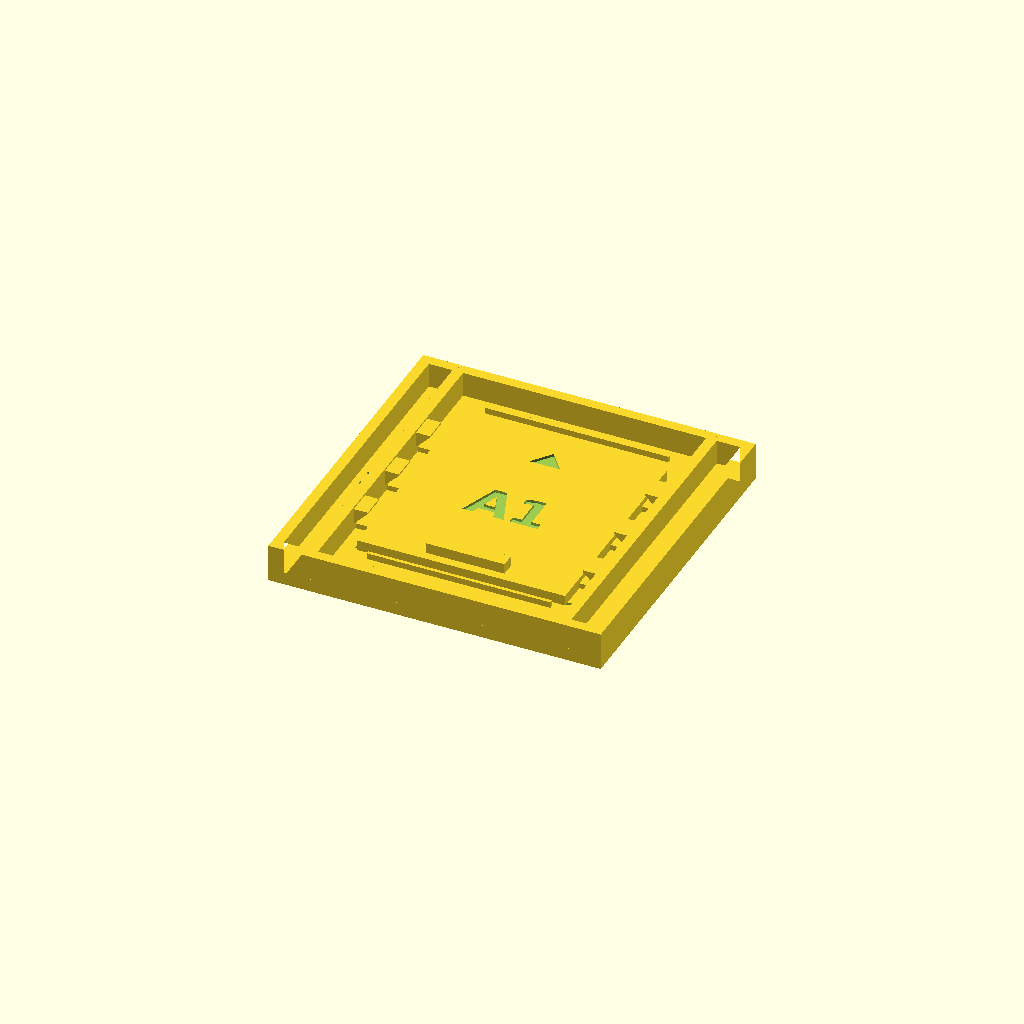
Cell 1: rendered with the file's own defaults.
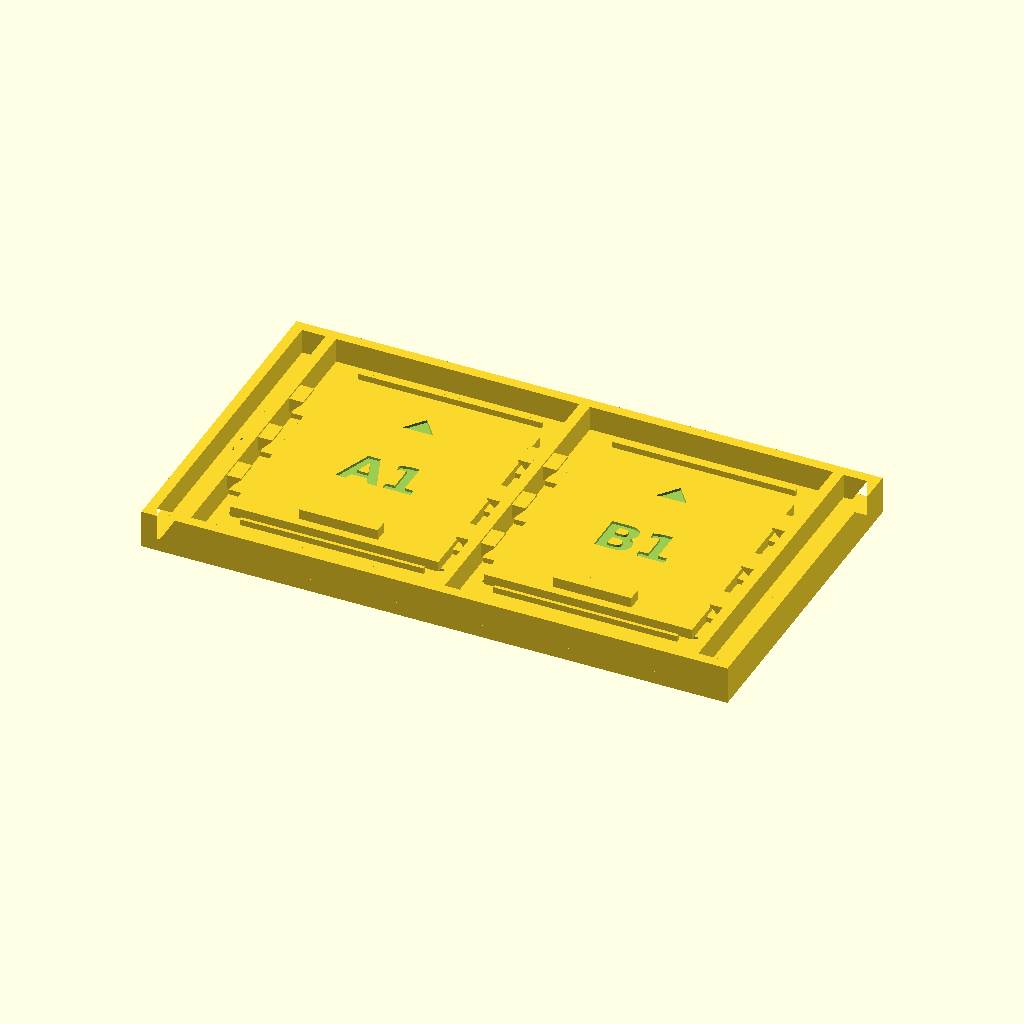
Cell 2 — grid_x set to 2, the other parameters unchanged.
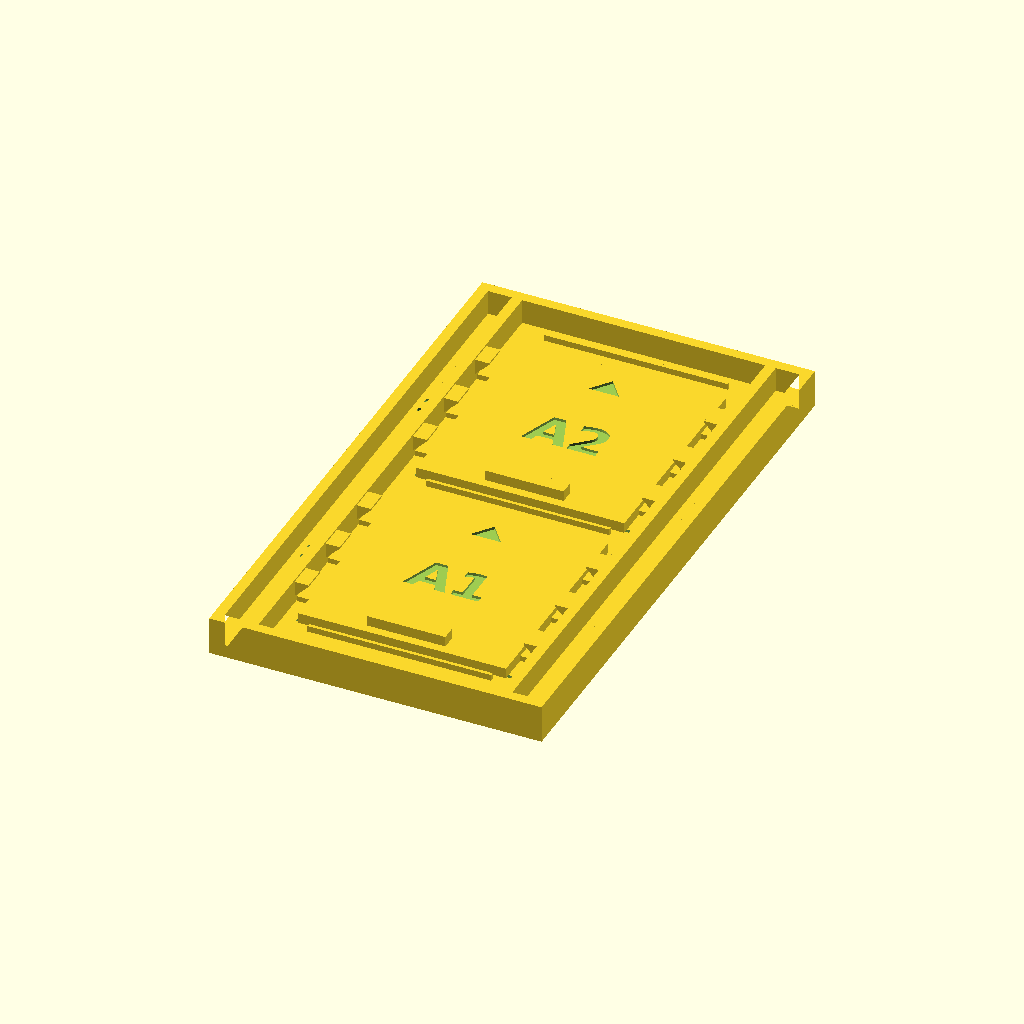
Cell 3: grid_y = 2 (everything else at default).
One fixed orthographic camera (rotation 55°, 0°, 25°; colour scheme Cornfield) for every cell.
The OpenSCAD source (designs/sushi-battleship/sushi-battleship-coupon.scad):
// Single-cell test coupon (PRINT THIS FIRST): the full production lid
// at grid 1x1 - one complete door with its rails, castellated lips,
// end-stop ridges, sacrificial membrane and per-edge window chamfers,
// straight from the production modules (nothing copied). ~30-45 min
// print. Tune door_fit here in +-0.1 steps before committing to the
// full board; see NOTES.md "Print this first".
include <sushi-battleship.scad>
grid_x = 1;
grid_y = 1;
part = "top";
Parameter table extracted from the source (name, type, default, range or options):
grid_x: number, default 1
grid_y: number, default 1
part: string, default "top"
